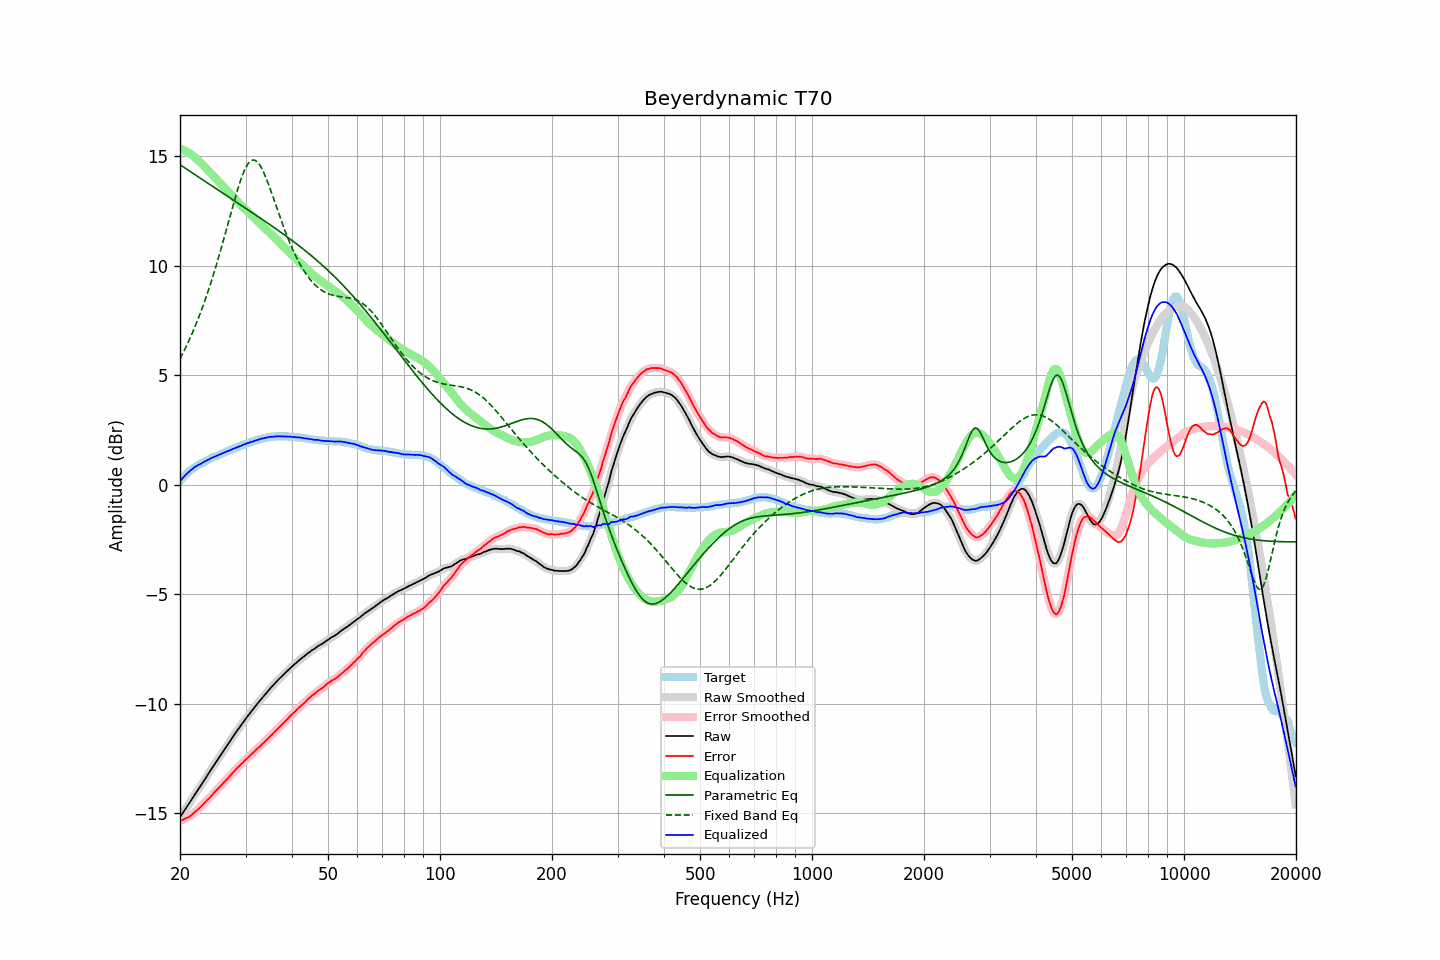

Source data for this figure (header and first rows):
frequency, raw, error, smoothed, error_smoothed, equalization, parametric_eq, fixed_band_eq, equalized_raw, equalized_smoothed, target
20.00, -15.18, -15.34, -15.18, -15.34, 15.34, 14.61, 5.75, 0.16, 0.16, 0.16
20.20, -15.07, -15.32, -15.07, -15.31, 15.32, 14.57, 5.89, 0.25, 0.25, 0.25
20.40, -14.96, -15.29, -14.95, -15.28, 15.29, 14.52, 6.03, 0.33, 0.33, 0.33
20.61, -14.84, -15.24, -14.84, -15.25, 15.25, 14.47, 6.18, 0.41, 0.41, 0.40
20.81, -14.73, -15.22, -14.73, -15.22, 15.22, 14.42, 6.33, 0.49, 0.49, 0.49
21.02, -14.62, -15.19, -14.62, -15.18, 15.18, 14.37, 6.49, 0.56, 0.56, 0.57
21.23, -14.51, -15.14, -14.51, -15.14, 15.13, 14.32, 6.65, 0.62, 0.62, 0.63
21.44, -14.40, -15.09, -14.40, -15.09, 15.08, 14.27, 6.82, 0.68, 0.68, 0.69
21.66, -14.29, -15.03, -14.28, -15.03, 15.03, 14.23, 6.99, 0.74, 0.74, 0.74
21.87, -14.17, -14.96, -14.17, -14.96, 14.97, 14.18, 7.16, 0.80, 0.80, 0.79
22.09, -14.06, -14.90, -14.06, -14.90, 14.90, 14.13, 7.34, 0.85, 0.84, 0.84
22.31, -13.95, -14.84, -13.95, -14.83, 14.84, 14.08, 7.52, 0.89, 0.89, 0.89
22.54, -13.84, -14.77, -13.84, -14.77, 14.76, 14.03, 7.71, 0.92, 0.93, 0.93
22.76, -13.73, -14.70, -13.73, -14.70, 14.69, 13.98, 7.91, 0.96, 0.96, 0.97
22.99, -13.62, -14.62, -13.62, -14.62, 14.62, 13.93, 8.10, 1.00, 1.00, 1.00
23.22, -13.50, -14.54, -13.50, -14.54, 14.55, 13.88, 8.31, 1.05, 1.04, 1.04
23.45, -13.39, -14.47, -13.39, -14.46, 14.47, 13.84, 8.52, 1.08, 1.08, 1.08
23.69, -13.27, -14.39, -13.27, -14.39, 14.39, 13.79, 8.73, 1.12, 1.12, 1.12
23.92, -13.16, -14.32, -13.15, -14.32, 14.32, 13.74, 8.95, 1.16, 1.16, 1.16
24.16, -13.04, -14.25, -13.04, -14.24, 14.24, 13.69, 9.18, 1.20, 1.20, 1.21
24.40, -12.93, -14.17, -12.93, -14.16, 14.16, 13.64, 9.41, 1.23, 1.23, 1.24
24.65, -12.82, -14.08, -12.82, -14.08, 14.08, 13.59, 9.65, 1.26, 1.27, 1.26
24.89, -12.71, -14.00, -12.71, -14.00, 14.01, 13.54, 9.88, 1.30, 1.30, 1.29
25.14, -12.60, -13.93, -12.60, -13.92, 13.93, 13.49, 10.13, 1.33, 1.33, 1.33
25.39, -12.49, -13.85, -12.49, -13.85, 13.85, 13.44, 10.38, 1.36, 1.36, 1.36
25.65, -12.38, -13.78, -12.38, -13.77, 13.77, 13.40, 10.64, 1.39, 1.39, 1.40
25.91, -12.27, -13.69, -12.27, -13.69, 13.69, 13.35, 10.90, 1.42, 1.42, 1.42
26.16, -12.16, -13.61, -12.16, -13.61, 13.61, 13.30, 11.16, 1.46, 1.46, 1.45
26.43, -12.05, -13.54, -12.05, -13.53, 13.54, 13.25, 11.43, 1.49, 1.49, 1.49
26.69, -11.94, -13.46, -11.94, -13.46, 13.46, 13.20, 11.69, 1.52, 1.52, 1.52
26.96, -11.83, -13.38, -11.83, -13.38, 13.38, 13.15, 11.96, 1.55, 1.55, 1.55
27.23, -11.72, -13.30, -11.72, -13.30, 13.30, 13.10, 12.23, 1.58, 1.58, 1.58
27.50, -11.61, -13.22, -11.61, -13.22, 13.22, 13.05, 12.50, 1.61, 1.61, 1.61
27.77, -11.50, -13.13, -11.50, -13.13, 13.14, 13.01, 12.76, 1.64, 1.64, 1.63
28.05, -11.39, -13.06, -11.39, -13.05, 13.06, 12.96, 13.03, 1.67, 1.67, 1.67
28.33, -11.29, -12.98, -11.29, -12.98, 12.98, 12.91, 13.28, 1.69, 1.70, 1.69
28.62, -11.18, -12.90, -11.18, -12.90, 12.90, 12.86, 13.52, 1.72, 1.72, 1.72
28.90, -11.08, -12.84, -11.08, -12.83, 12.83, 12.81, 13.75, 1.75, 1.75, 1.76
29.19, -10.97, -12.75, -10.97, -12.76, 12.76, 12.76, 13.97, 1.79, 1.79, 1.78
29.48, -10.87, -12.70, -10.87, -12.69, 12.68, 12.71, 14.16, 1.82, 1.82, 1.83
29.78, -10.77, -12.61, -10.77, -12.61, 12.61, 12.66, 14.34, 1.84, 1.85, 1.84
30.08, -10.67, -12.54, -10.67, -12.54, 12.54, 12.62, 14.49, 1.87, 1.87, 1.87
30.38, -10.57, -12.47, -10.57, -12.47, 12.47, 12.57, 14.62, 1.90, 1.90, 1.90
30.68, -10.48, -12.41, -10.48, -12.40, 12.40, 12.52, 14.71, 1.92, 1.93, 1.93
30.99, -10.38, -12.33, -10.38, -12.33, 12.33, 12.47, 14.79, 1.95, 1.95, 1.95
31.30, -10.29, -12.26, -10.29, -12.26, 12.26, 12.42, 14.82, 1.97, 1.97, 1.97
31.61, -10.20, -12.20, -10.19, -12.19, 12.19, 12.37, 14.83, 1.99, 2.00, 2.00
31.93, -10.10, -12.12, -10.10, -12.12, 12.12, 12.32, 14.80, 2.02, 2.02, 2.02
32.24, -10.01, -12.05, -10.01, -12.05, 12.05, 12.27, 14.75, 2.05, 2.05, 2.04
32.57, -9.92, -11.99, -9.92, -11.98, 11.99, 12.22, 14.66, 2.07, 2.07, 2.07
32.89, -9.83, -11.92, -9.83, -11.92, 11.92, 12.17, 14.56, 2.09, 2.09, 2.09
33.22, -9.74, -11.85, -9.74, -11.85, 11.85, 12.12, 14.42, 2.11, 2.11, 2.11
33.55, -9.66, -11.79, -9.65, -11.78, 11.78, 12.07, 14.27, 2.12, 2.13, 2.13
33.89, -9.57, -11.71, -9.57, -11.71, 11.71, 12.02, 14.10, 2.14, 2.14, 2.14
34.23, -9.48, -11.64, -9.48, -11.64, 11.64, 11.97, 13.92, 2.16, 2.16, 2.16
34.57, -9.40, -11.57, -9.40, -11.57, 11.57, 11.92, 13.73, 2.17, 2.17, 2.17
34.92, -9.31, -11.49, -9.31, -11.49, 11.49, 11.87, 13.53, 2.18, 2.18, 2.18
35.27, -9.23, -11.43, -9.23, -11.42, 11.42, 11.82, 13.32, 2.19, 2.19, 2.20
35.62, -9.15, -11.34, -9.15, -11.35, 11.35, 11.77, 13.11, 2.20, 2.20, 2.19
35.97, -9.07, -11.27, -9.07, -11.27, 11.27, 11.72, 12.90, 2.20, 2.20, 2.20
... 635 more rows
